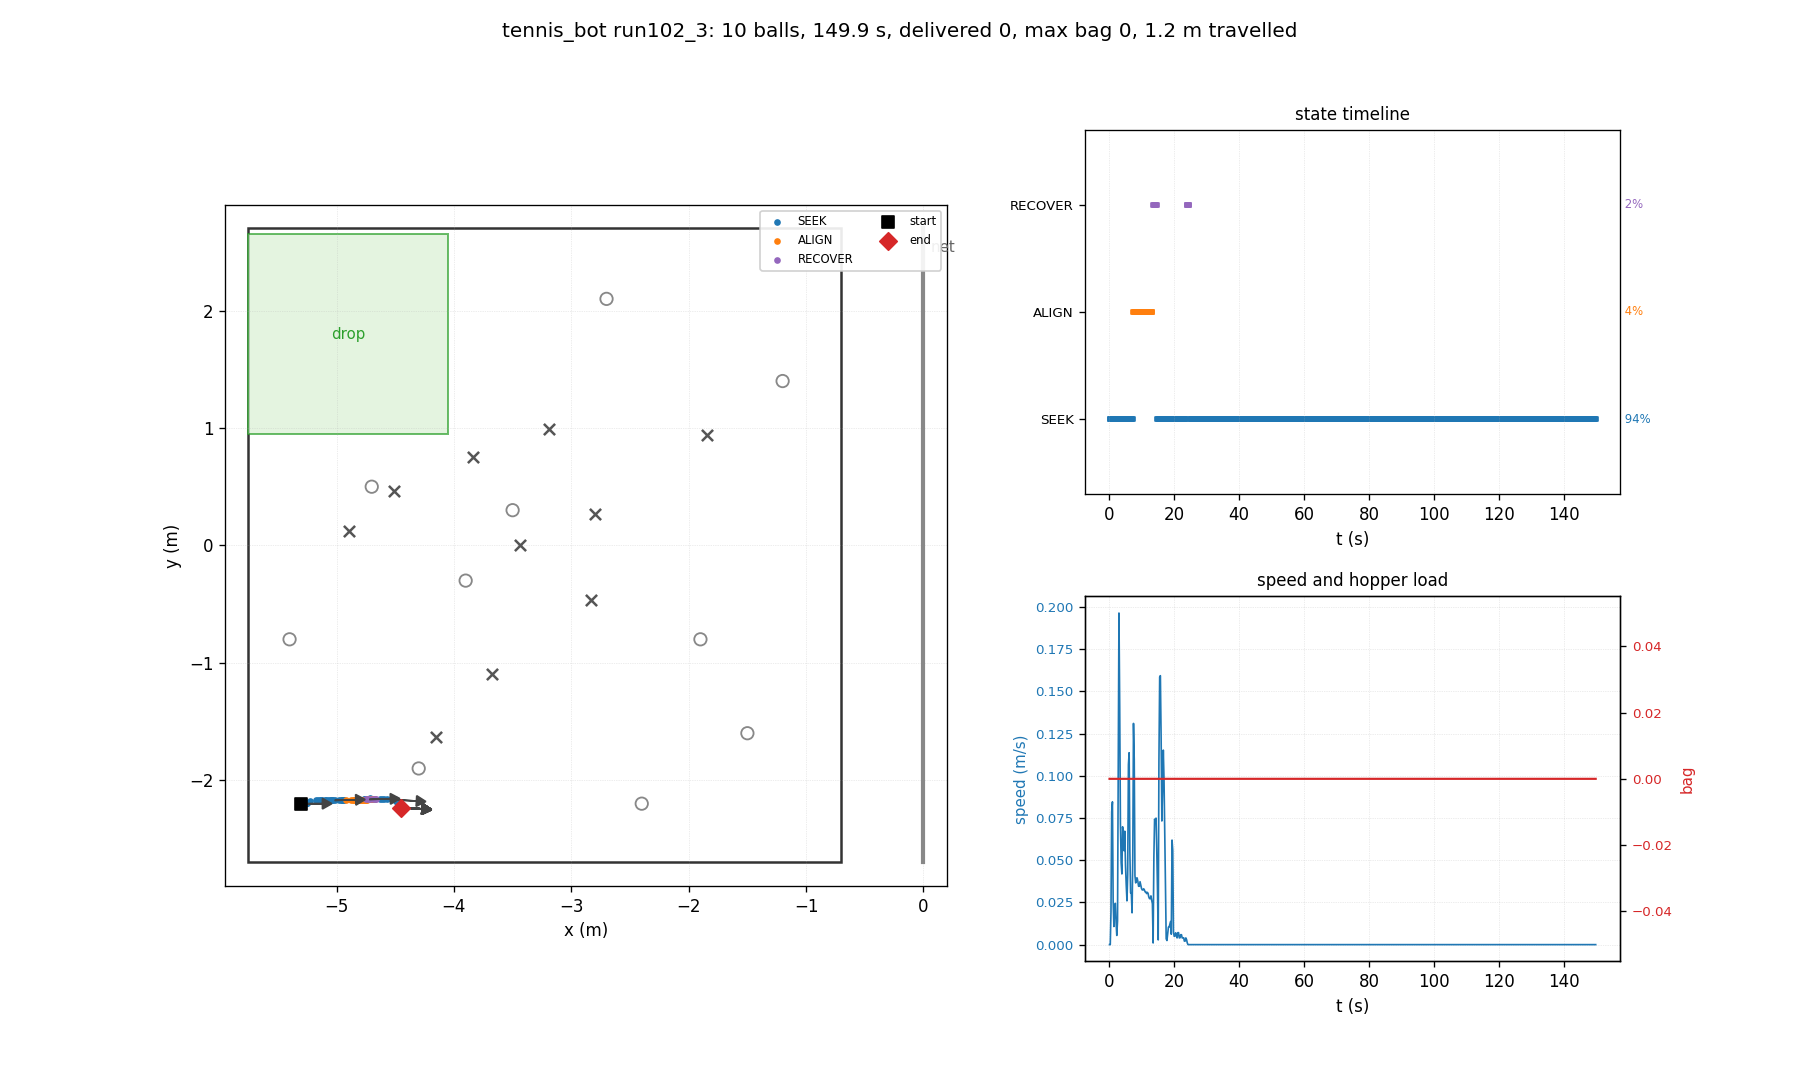

The data file committed next to this chart (first rows):
t, state, x, y, heading_deg, bag, delivered, depth, n_balls_in_hopper, ball0_x, ball0_y
0.03, SEEK, -5.300, -2.200, 0.0, 0, 0, 0, 0, -4.700, 0.500
0.26, SEEK, -5.300, -2.200, 0.0, 0, 0, 0, 0, -4.509, 0.464
0.48, SEEK, -5.300, -2.200, 0.0, 0, 0, 0, 0, -4.509, 0.464
0.70, SEEK, -5.292, -2.197, 1.6, 0, 0, 0, 0, -4.509, 0.464
0.93, SEEK, -5.262, -2.197, 1.1, 0, 0, 0, 0, -4.509, 0.464
1.15, SEEK, -5.250, -2.197, 0.8, 0, 0, 0, 0, -4.509, 0.464
1.38, SEEK, -5.250, -2.197, 0.8, 0, 0, 0, 0, -4.509, 0.464
1.60, SEEK, -5.255, -2.197, 0.8, 0, 0, 0, 0, -4.509, 0.464
1.82, SEEK, -5.260, -2.197, 0.9, 0, 0, 0, 0, -4.509, 0.464
2.05, SEEK, -5.267, -2.197, 1.0, 0, 0, 0, 0, -4.509, 0.464
2.27, SEEK, -5.268, -2.194, 2.8, 0, 0, 0, 0, -4.509, 0.464
2.50, SEEK, -5.268, -2.188, 6.2, 0, 0, 0, 0, -4.509, 0.464
2.72, SEEK, -5.265, -2.185, 7.8, 0, 0, 0, 0, -4.509, 0.464
2.94, SEEK, -5.223, -2.179, 7.7, 0, 0, 0, 0, -4.509, 0.464
3.17, SEEK, -5.174, -2.173, 7.7, 0, 0, 0, 0, -4.509, 0.464
3.39, SEEK, -5.156, -2.171, 7.1, 0, 0, 0, 0, -4.509, 0.464
3.62, SEEK, -5.140, -2.171, 6.6, 0, 0, 0, 0, -4.509, 0.464
3.84, SEEK, -5.132, -2.171, 5.8, 0, 0, 0, 0, -4.509, 0.464
4.06, SEEK, -5.120, -2.171, 5.2, 0, 0, 0, 0, -4.509, 0.464
4.29, SEEK, -5.097, -2.172, 3.5, 0, 0, 0, 0, -4.509, 0.464
4.51, SEEK, -5.087, -2.173, 2.6, 0, 0, 0, 0, -4.509, 0.464
4.74, SEEK, -5.069, -2.173, 2.2, 0, 0, 0, 0, -4.509, 0.464
4.96, SEEK, -5.054, -2.173, 2.2, 0, 0, 0, 0, -4.509, 0.464
5.18, SEEK, -5.047, -2.172, 2.6, 0, 0, 0, 0, -4.509, 0.464
5.41, SEEK, -5.037, -2.172, 2.2, 0, 0, 0, 0, -4.509, 0.464
5.63, SEEK, -5.034, -2.172, 2.0, 0, 0, 0, 0, -4.509, 0.464
5.86, SEEK, -5.016, -2.172, 1.6, 0, 0, 0, 0, -4.509, 0.464
6.08, SEEK, -4.982, -2.173, 0.9, 0, 0, 0, 0, -4.509, 0.464
6.30, SEEK, -4.961, -2.173, 0.8, 0, 0, 0, 0, -4.509, 0.464
6.53, SEEK, -4.956, -2.172, 1.1, 0, 0, 0, 0, -4.509, 0.464
6.75, SEEK, -4.947, -2.171, 1.6, 0, 0, 0, 0, -4.509, 0.464
6.98, SEEK, -4.942, -2.170, 2.0, 0, 0, 0, 0, -4.509, 0.464
7.20, SEEK, -4.939, -2.168, 3.2, 0, 0, 0, 0, -4.509, 0.464
7.42, ALIGN, -4.918, -2.168, 2.5, 0, 0, 0, 0, -4.509, 0.464
7.65, ALIGN, -4.874, -2.167, 2.0, 0, 0, 0, 0, -4.509, 0.464
7.87, ALIGN, -4.863, -2.167, 1.9, 0, 0, 0, 0, -4.509, 0.464
8.10, ALIGN, -4.854, -2.167, 1.9, 0, 0, 0, 0, -4.509, 0.464
8.32, ALIGN, -4.845, -2.167, 1.9, 0, 0, 0, 0, -4.509, 0.464
8.54, ALIGN, -4.835, -2.167, 1.9, 0, 0, 0, 0, -4.509, 0.464
8.77, ALIGN, -4.826, -2.166, 1.8, 0, 0, 0, 0, -4.509, 0.464
8.99, ALIGN, -4.817, -2.166, 1.8, 0, 0, 0, 0, -4.509, 0.464
9.22, ALIGN, -4.809, -2.166, 1.8, 0, 0, 0, 0, -4.509, 0.464
9.44, ALIGN, -4.800, -2.166, 1.8, 0, 0, 0, 0, -4.509, 0.464
9.66, ALIGN, -4.791, -2.166, 1.7, 0, 0, 0, 0, -4.509, 0.464
9.89, ALIGN, -4.783, -2.165, 1.7, 0, 0, 0, 0, -4.509, 0.464
10.11, ALIGN, -4.775, -2.165, 1.7, 0, 0, 0, 0, -4.509, 0.464
10.34, ALIGN, -4.767, -2.165, 1.7, 0, 0, 0, 0, -4.509, 0.464
10.56, ALIGN, -4.759, -2.165, 1.7, 0, 0, 0, 0, -4.509, 0.464
10.78, ALIGN, -4.751, -2.165, 1.6, 0, 0, 0, 0, -4.509, 0.464
11.01, ALIGN, -4.743, -2.165, 1.6, 0, 0, 0, 0, -4.509, 0.464
11.23, ALIGN, -4.736, -2.164, 1.6, 0, 0, 0, 0, -4.509, 0.464
11.46, ALIGN, -4.728, -2.164, 1.6, 0, 0, 0, 0, -4.509, 0.464
11.68, ALIGN, -4.721, -2.164, 1.6, 0, 0, 0, 0, -4.509, 0.464
11.90, ALIGN, -4.713, -2.164, 1.6, 0, 0, 0, 0, -4.509, 0.464
12.13, ALIGN, -4.706, -2.164, 1.6, 0, 0, 0, 0, -4.509, 0.464
12.35, ALIGN, -4.699, -2.164, 1.6, 0, 0, 0, 0, -4.509, 0.464
12.58, ALIGN, -4.693, -2.163, 1.6, 0, 0, 0, 0, -4.509, 0.464
12.80, ALIGN, -4.686, -2.163, 1.6, 0, 0, 0, 0, -4.509, 0.464
13.02, ALIGN, -4.679, -2.163, 1.6, 0, 0, 0, 0, -4.509, 0.464
13.25, ALIGN, -4.673, -2.163, 1.6, 0, 0, 0, 0, -4.509, 0.464
... 610 more rows
